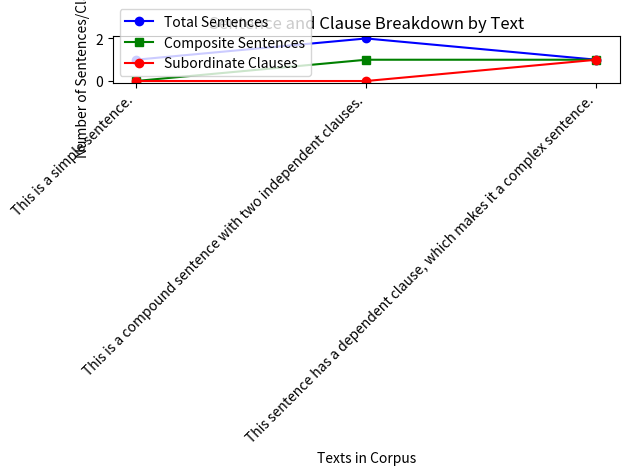

The script that saved this image:
import matplotlib.pyplot as plt

def create_graph(corpus_data):
  """
  Creates a graph with dots representing sentence, composite sentence, and subordinate clause counts for each text in the corpus.

  Args:
      corpus_data (list): A list of dictionaries, where each dictionary represents a text with the following keys:
          - 'text': The original text string.
          - 'total_sentences': The total number of sentences in the text.
          - 'composite_sentences': The number of composite sentences in the text.
          - 'subordinate_clauses': The total number of subordinate clauses in the text.
  """

  text_labels = [text['text'] for text in corpus_data]  # Extract text labels for x-axis
  sentence_counts = [text['total_sentences'] for text in corpus_data]
  composite_counts = [text['composite_sentences'] for text in corpus_data]
  subordinate_counts = [text['subordinate_clauses'] for text in corpus_data]

  # Create the plot with three lines (one for each metric) using different colors and markers
  plt.plot(text_labels, sentence_counts, 'bo-', label='Total Sentences')
  plt.plot(text_labels, composite_counts, 'gs-', label='Composite Sentences')
  plt.plot(text_labels, subordinate_counts, 'ro-', label='Subordinate Clauses')

  # Customize the plot for clarity and aesthetics
  plt.xticks(rotation=45, ha='right')  # Rotate x-axis labels for readability
  plt.xlabel('Texts in Corpus')
  plt.ylabel('Number of Sentences/Clauses')
  plt.title('Sentence and Clause Breakdown by Text')
  plt.subplots_adjust(bottom=0.2)  # Adjust plot layout for better label visibility
  plt.legend()  # Add legend for clarity

  plt.tight_layout()  # Improve spacing between elements
  plt.show()

# Example usage (replace with your actual corpus data)
corpus_data = [
  {'text': "This is a simple sentence.", 'total_sentences': 1, 'composite_sentences': 0, 'subordinate_clauses': 0},
  {'text': "This is a compound sentence with two independent clauses.", 'total_sentences': 2, 'composite_sentences': 1, 'subordinate_clauses': 0},
  {'text': "This sentence has a dependent clause, which makes it a complex sentence.", 'total_sentences': 1, 'composite_sentences': 1, 'subordinate_clauses': 1},
]

create_graph(corpus_data)
